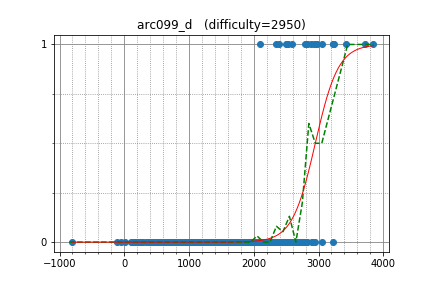

The file beside this chart, header and first rows:
uwi, 2965.141232, 1
vlecomte, 2507, 1
maryanna2016, 3061, 1
LHiC, 3715, 1
DEGwer, 3224, 1
sugim48, 3239, 1
qwerty787788, 3229, 1
kczno1, 2096, 1
joisino, 2818, 1
RomaWhite, 2982, 1
Um_nik, 3847, 1
zhouyuyang, 2876, 1
300iq, 2823, 1
hirosegolf, 2524, 1
mister, 2499, 1
reality, 2384, 1
pekempey, 2382, 0
kcm1700, 2644, 0
yosupo, 3429, 1
cz_xuyixuan, 1600, 0
wzp, 2447, 0
kobae964, 2786, 0
gispzjz, 2580, 0
chaemon, 2084, 0
E869120, 2816, 0
Aquarius, 2454, 0
rickytheta, 2683, 0
teja349, 2540, 0
zhongzihao, 2187, 0
Blue233333, 2101, 0
zerokugi, 2637, 0
t0urist, 2278, 0
dreamoon, 3225, 0
Speedster, 2436, 0
ixmel_rd, 2352, 0
liumy2010, 2298, 0
splittinghares, 2584, 0
smss, 2574, 0
swm_sxt, 2448, 0
chemthan, 2549, 0
MiracleEEEE, 1713, 0
reek, 2248, 0
famafka, 2477, 0
tour1st, 2320, 0
aryansm, 2076, 0
noshi91, 2132, 0
krey, 2367, 0
catupper, 2592, 0
sigma425, 3059, 0
SharpC, 1715, 0
a616156, 1870, 0
diamond_duke, 2453, 0
Filyan, 2220, 0
Timur_Sitdikov, 2688, 0
stdcall, 2248, 0
satanic0258, 2360, 0
Meple, 1973, 0
YangZhenjian, 1682, 0
iehn, 2296, 0
tanzaku, 2346, 0
btk15049, 2519, 0
... 917 more rows
